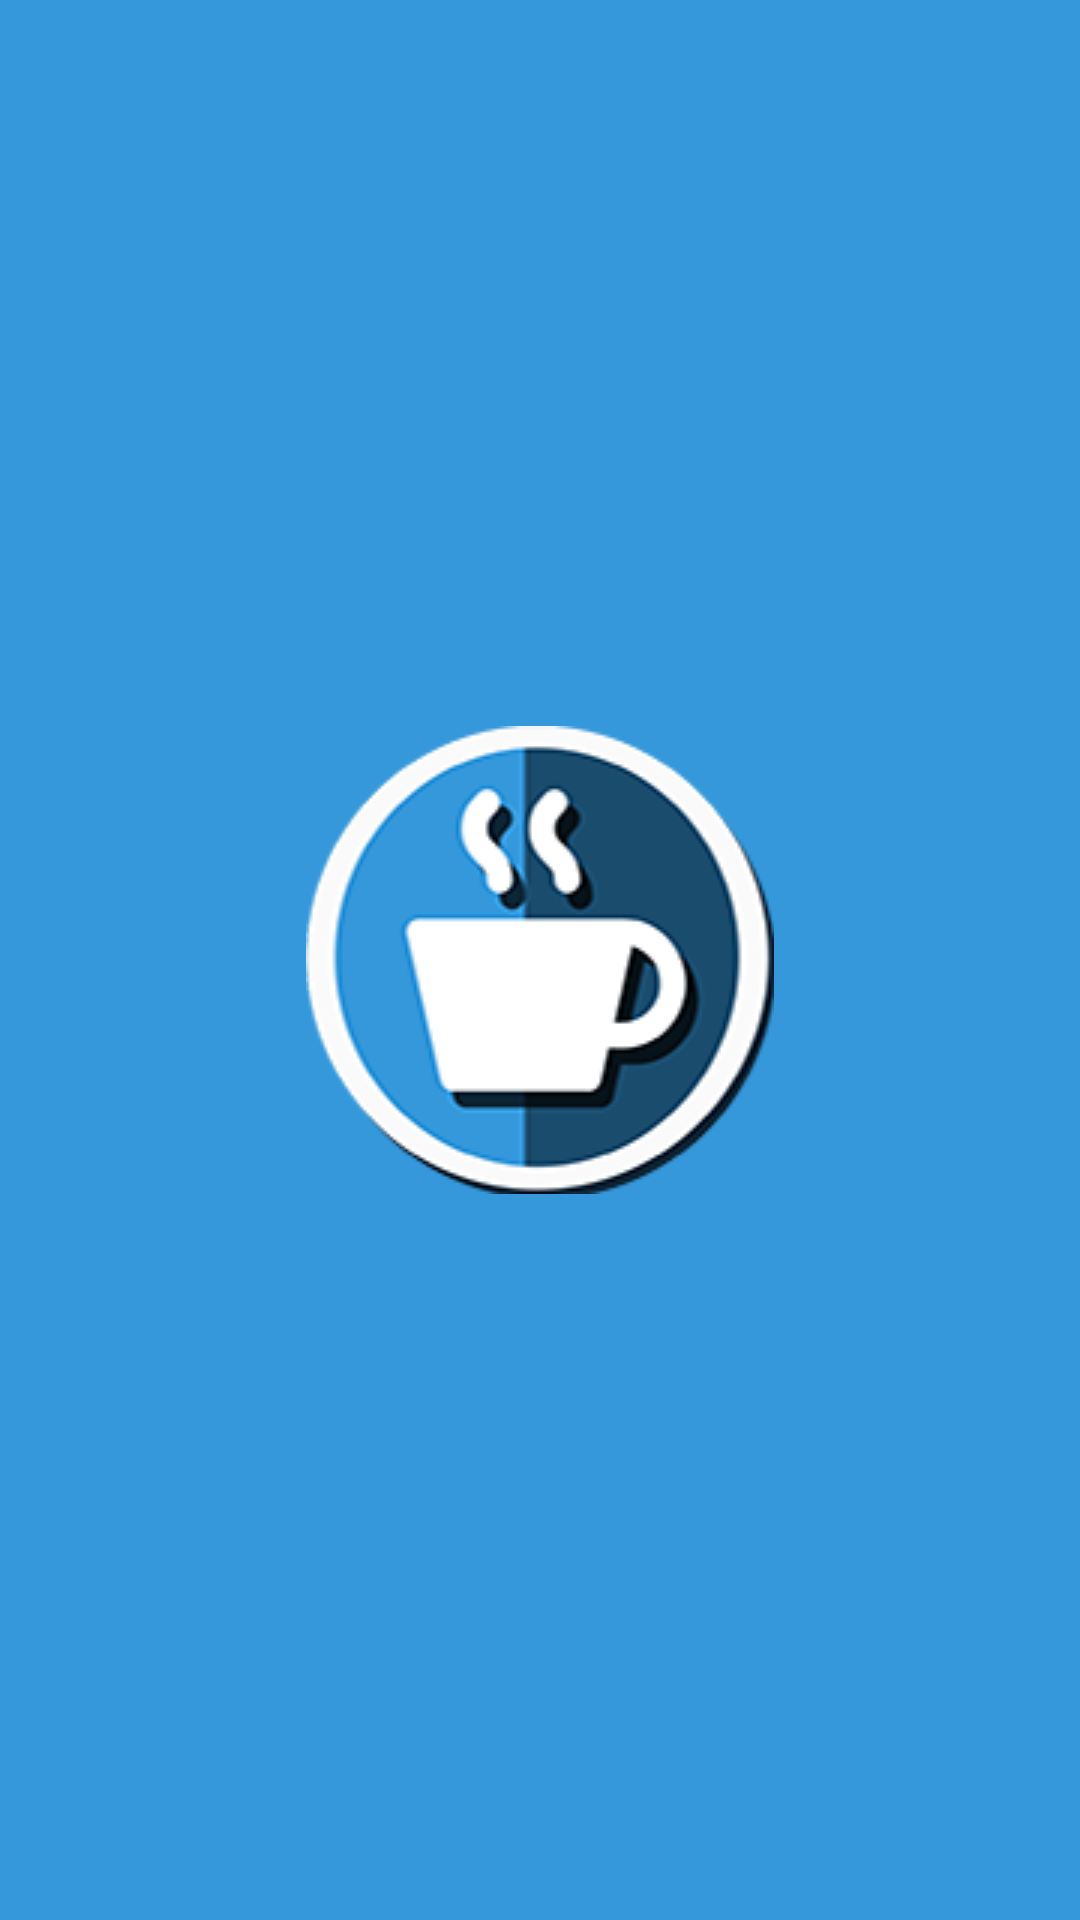

The Android layout XML behind this screen, and the referenced resources:
<!-- AndroidManifest.xml: fallback theme Theme.MaterialComponents.DayNight.NoActionBar -->
<!-- res/layout/activity_splash.xml -->
<?xml version="1.0" encoding="utf-8"?>
<RelativeLayout xmlns:android="http://schemas.android.com/apk/res/android"
    android:layout_width="match_parent"
    android:layout_height="match_parent"
    android:background="@color/PeterRiver" >

    <ImageView
        android:id="@+id/imgLogo"
        android:layout_width="wrap_content"
        android:layout_height="wrap_content"
        android:layout_centerInParent="true"
        android:src="@drawable/half_logo" />

</RelativeLayout>
<!-- resources referenced by this layout -->
<resources>
  <color name="PeterRiver">#3498db</color>
  <!-- drawable half_logo: png bitmap (drawable, 22357 bytes) -->
</resources>
